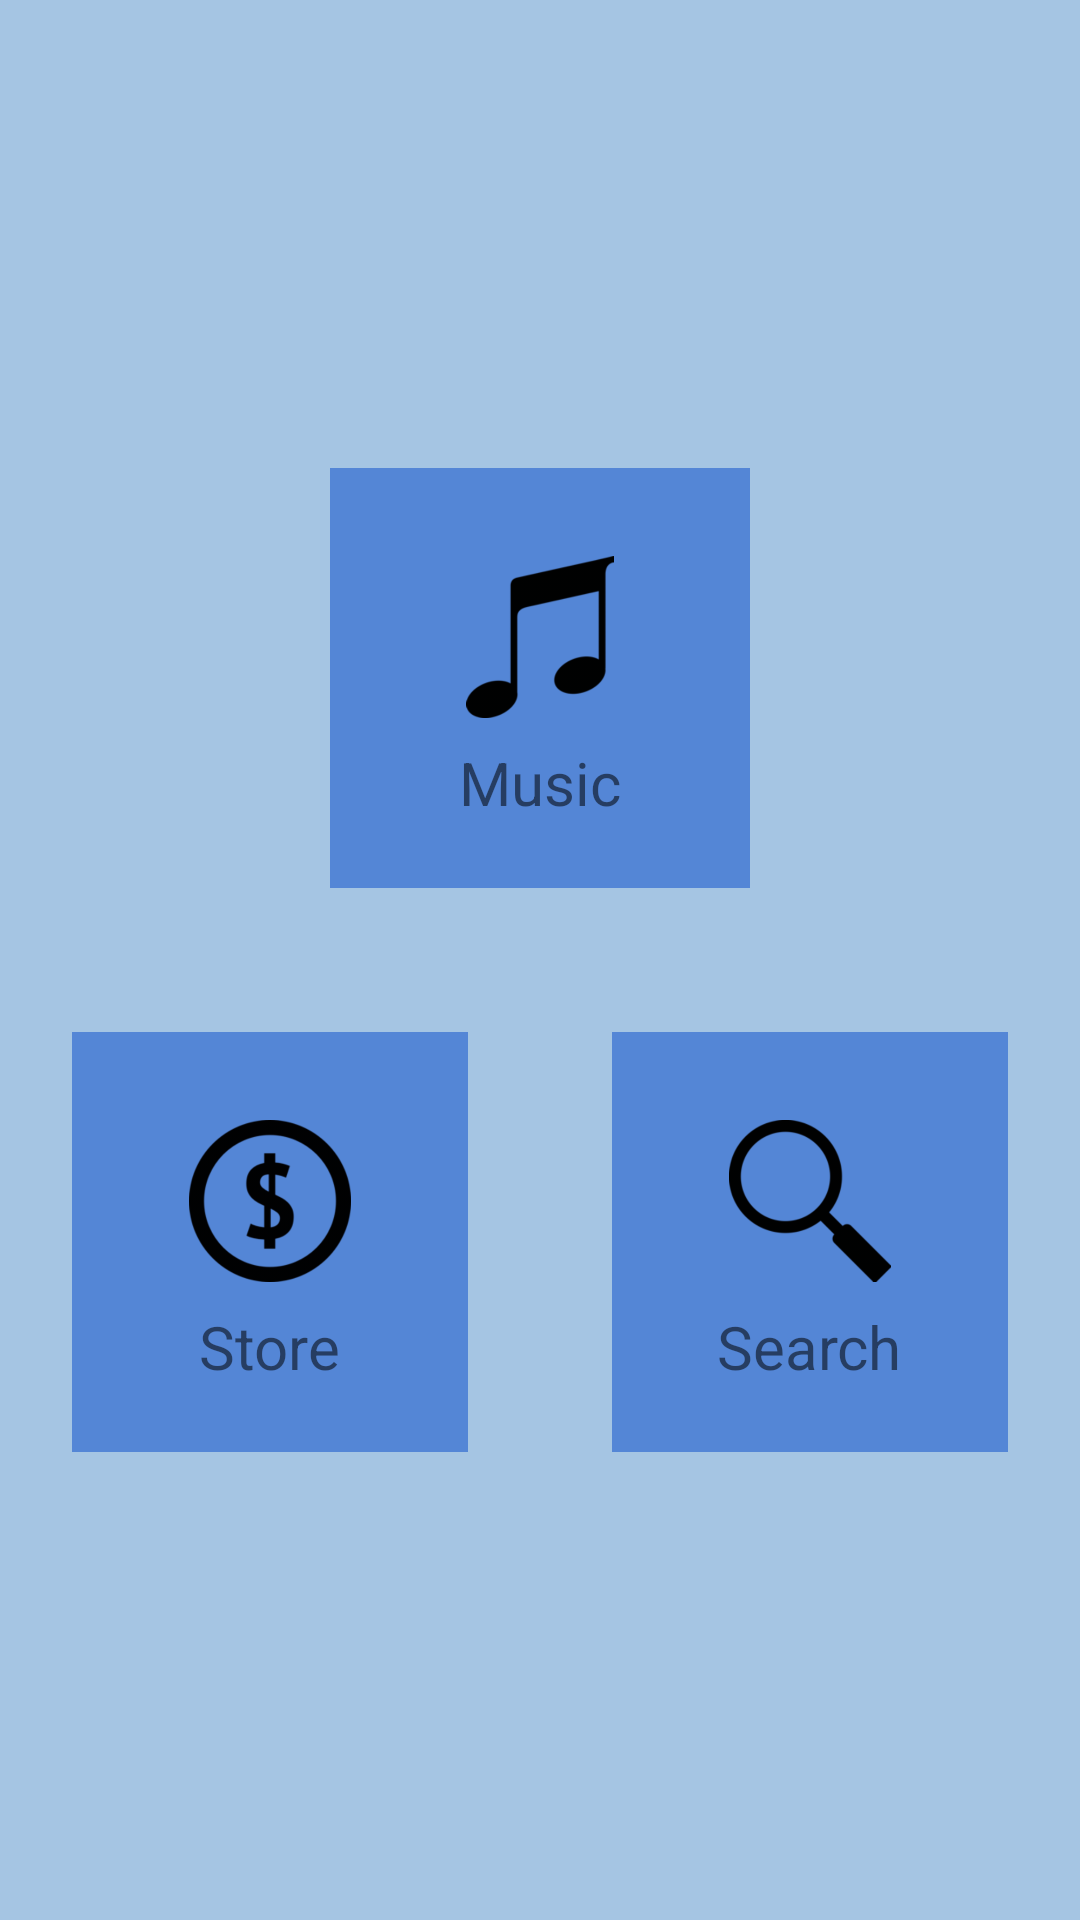

Produce the Android XML layout that renders to this screen, including the resource entries it uses.
<!-- AndroidManifest.xml: application theme AppTheme -->
<!-- res/layout/activity_main.xml -->
<?xml version="1.0" encoding="utf-8"?>
<RelativeLayout xmlns:android="http://schemas.android.com/apk/res/android"
    xmlns:tools="http://schemas.android.com/tools"
    style="@style/mainLayout"
    tools:context="androidbasicsnanodegree.sbl.musicplayerapp.MainActivity">

    <View
        android:id="@+id/centerView"
        android:layout_width="@dimen/centerViewSize"
        android:layout_height="@dimen/centerViewSize"
        android:layout_centerHorizontal="true"
        android:layout_centerVertical="true" />

    <LinearLayout
        android:id="@+id/musicButton"
        style="@style/mainButtons"
        android:layout_above="@id/centerView"
        android:layout_centerHorizontal="true">

        <ImageView
            style="@style/mainButtonsImages"
            android:src="@drawable/note" />

        <TextView
            style="@style/mainButtonsText"
            android:text="@string/musicString" />

    </LinearLayout>

    <LinearLayout
        android:id="@+id/storeButton"
        style="@style/mainButtons"
        android:layout_below="@+id/centerView"
        android:layout_toLeftOf="@id/centerView">

        <ImageView
            style="@style/mainButtonsImages"
            android:src="@drawable/dollar" />

        <TextView
            style="@style/mainButtonsText"
            android:text="@string/storeString" />
    </LinearLayout>

    <LinearLayout
        android:id="@+id/searchButton"
        style="@style/mainButtons"
        android:layout_below="@id/centerView"
        android:layout_toRightOf="@id/centerView">

        <ImageView
            style="@style/mainButtonsImages"
            android:src="@drawable/glass" />

        <TextView
            style="@style/mainButtonsText"
            android:text="@string/searchString" />
    </LinearLayout>

</RelativeLayout>
<!-- resources referenced by this layout -->
<resources>
  <dimen name="centerViewSize">0dp</dimen>
  <!-- drawable dollar: png bitmap (drawable-hdpi, 6804 bytes) -->
  <!-- drawable glass: png bitmap (drawable-hdpi, 4159 bytes) -->
  <!-- drawable note: png bitmap (drawable-hdpi, 3114 bytes) -->
  <string name="musicString">Music</string>
  <string name="searchString">Search</string>
  <string name="storeString">Store</string>
  <style name="mainButtons">
          <item name="android:layout_width">@dimen/mainButtonWidth</item>
          <item name="android:layout_height">@dimen/mainButtonHeight</item>
          <item name="android:background">@color/colorPrimary</item>
          <item name="android:orientation">vertical</item>
          <item name="android:gravity">center_vertical</item>
          <item name="android:layout_margin">@dimen/mainButtonStandardMargin</item>
      </style>
  <style name="mainButtonsImages">
          <item name="android:layout_height">@dimen/imageHeight</item>
          <item name="android:layout_width">@dimen/imageWidth</item>
          <item name="android:scaleType">fitCenter</item>
          <item name="android:layout_gravity">center_horizontal</item>
          <item name="android:padding">@dimen/imagePadding</item>
      </style>
  <style name="mainButtonsText">
          <item name="android:layout_width">wrap_content</item>
          <item name="android:layout_height">wrap_content</item>
          <item name="android:layout_centerHorizontal">true</item>
          <item name="android:layout_gravity">center_horizontal</item>
          <item name="android:textSize">@dimen/buttonTextSize</item>
      </style>
  <style name="mainLayout">
          <item name="android:layout_width">match_parent</item>
          <item name="android:layout_height">match_parent</item>
          <item name="android:background">@color/backgroundPrimary</item>
      </style>
  <style name="AppTheme" parent="Theme.AppCompat.Light.DarkActionBar">
          
          <item name="colorPrimary">@color/colorPrimary</item>
          <item name="colorPrimaryDark">@color/colorPrimaryDark</item>
          <item name="colorAccent">@color/colorAccent</item>
      </style>
  <dimen name="mainButtonWidth">140dp</dimen>
  <dimen name="mainButtonHeight">140dp</dimen>
  <color name="colorPrimary">#5486d6</color>
  <dimen name="mainButtonStandardMargin">24dp</dimen>
  <dimen name="imageHeight">70dp</dimen>
  <dimen name="imageWidth">70dp</dimen>
  <dimen name="imagePadding">8dp</dimen>
  <dimen name="buttonTextSize">20sp</dimen>
  <color name="backgroundPrimary">#9368a0d4</color>
  <color name="colorPrimaryDark">#303F9F</color>
  <color name="colorAccent">#5c4dff40</color>
</resources>
